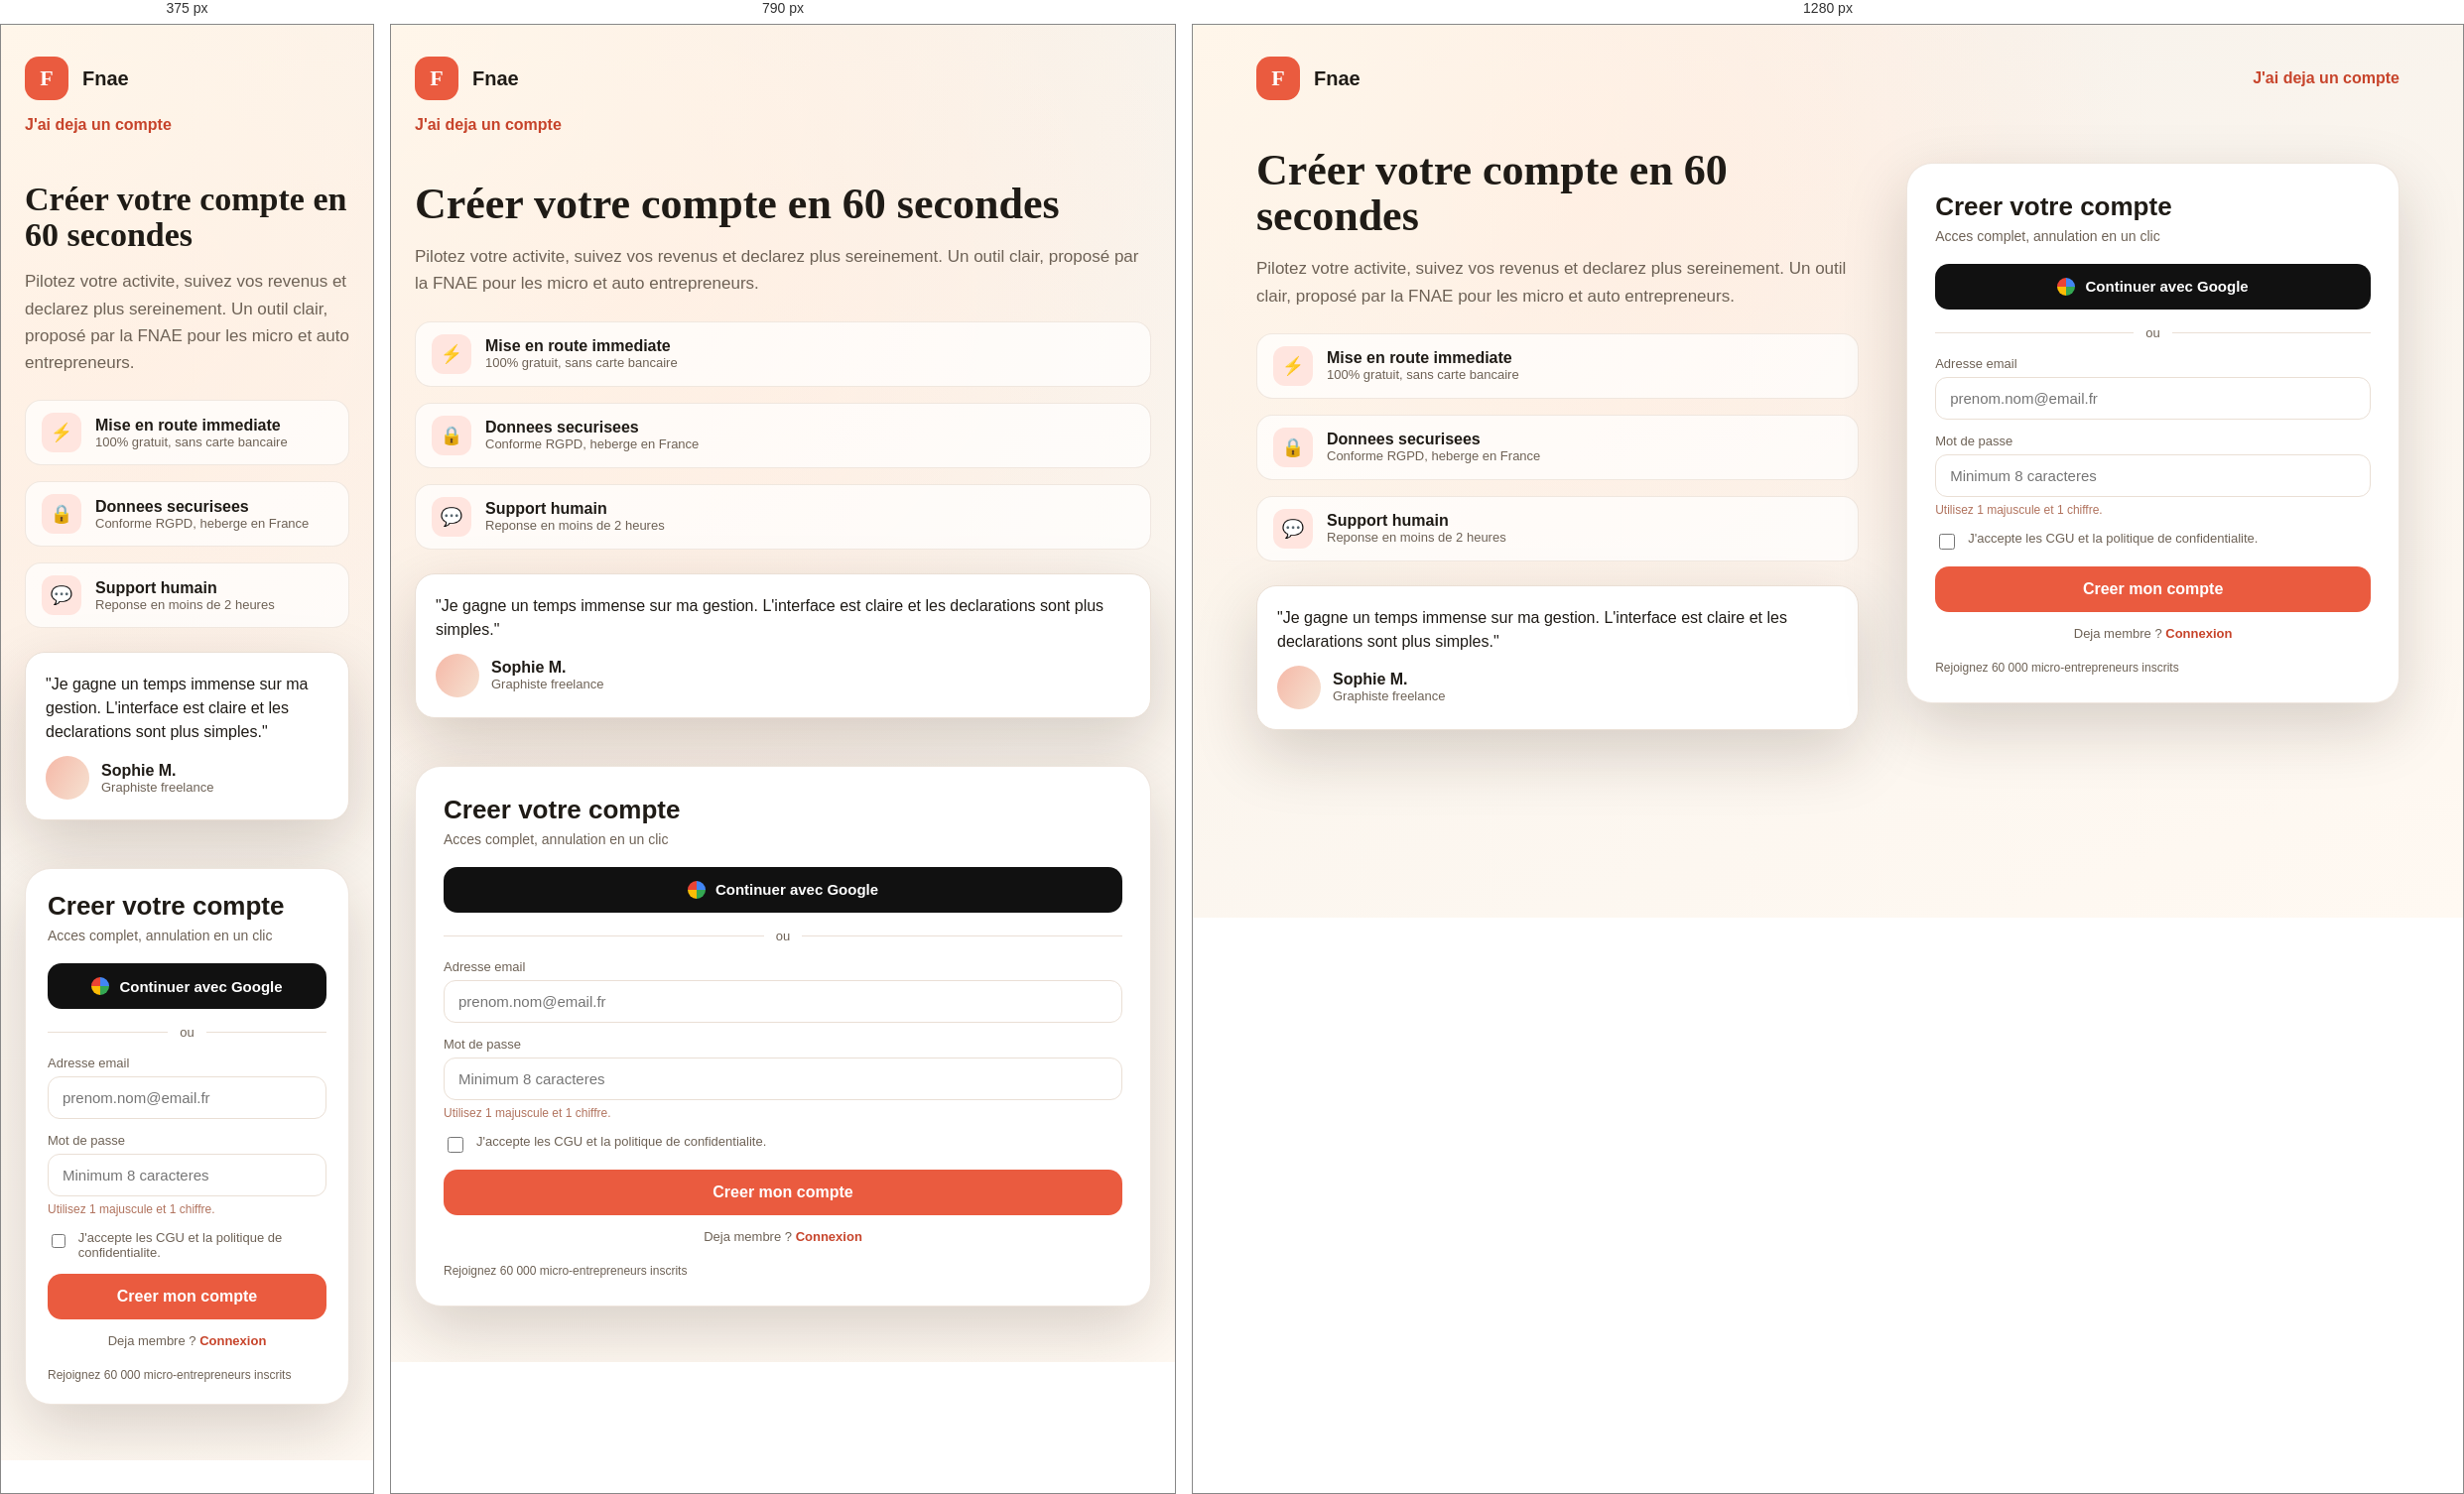
Rendered at 375 px, 790 px and 1280 px, left to right.

<!-- file: signup-redesign.html -->
<!doctype html>
<html lang="fr">
  <head>
    <meta charset="utf-8" />
    <meta name="viewport" content="width=device-width, initial-scale=1" />
    <title>Creation de compte - Prototype UI</title>
    <link rel="stylesheet" href="signup-redesign.css" />
    <link rel="preconnect" href="https://fonts.googleapis.com" />
    <link rel="preconnect" href="https://fonts.gstatic.com" crossorigin />
    <link
      href="https://fonts.googleapis.com/css2?family=Fraunces:opsz,wght@9..144,500;9..144,700&family=Plus+Jakarta+Sans:wght@400;500;600;700&display=swap"
      rel="stylesheet"
    />
  </head>
  <body>
    <div class="page">
      <header class="topbar">
        <div class="brand">
          <div class="brand-mark">F</div>
          <div class="brand-text">
            <div class="brand-name">Fnae</div>
          </div>
        </div>
        <div class="topbar-meta">
          <a class="link" href="#">J'ai deja un compte</a>
        </div>
      </header>
      <main class="hero">
        <section class="hero-left">
          <h1>Créer votre compte en 60 secondes</h1>
          <p>
            Pilotez votre activite, suivez vos revenus et declarez plus sereinement.
            Un outil clair, proposé par la FNAE pour les micro et auto entrepreneurs.
          </p>
          <div class="value-list">
            <div class="value-item">
              <div class="icon">⚡</div>
              <div>
                <div class="value-title">Mise en route immediate</div>
                <div class="value-sub">100% gratuit, sans carte bancaire</div>
              </div>
            </div>
            <div class="value-item">
              <div class="icon">🔒</div>
              <div>
                <div class="value-title">Donnees securisees</div>
                <div class="value-sub">Conforme RGPD, heberge en France</div>
              </div>
            </div>
            <div class="value-item">
              <div class="icon">💬</div>
              <div>
                <div class="value-title">Support humain</div>
                <div class="value-sub">Reponse en moins de 2 heures</div>
              </div>
            </div>
          </div>
          <div class="quote">
            <div class="quote-text">
              "Je gagne un temps immense sur ma gestion. L'interface est claire et
              les declarations sont plus simples."
            </div>
            <div class="quote-author">
              <div class="avatar"></div>
              <div>
                <div class="author-name">Sophie M.</div>
                <div class="author-role">Graphiste freelance</div>
              </div>
            </div>
          </div>
        </section>

        <section class="hero-right">
          <div class="card">
            <div class="card-header">
              <h2>Creer votre compte</h2>
              <p>Acces complet, annulation en un clic</p>
            </div>

            <button class="btn btn-google">
              <span class="google-dot"></span>
              Continuer avec Google
            </button>
            <div class="divider">
              <span>ou</span>
            </div>

            <form class="form">
              <label class="field">
                <span>Adresse email</span>
                <input type="email" placeholder="prenom.nom@email.fr" />
              </label>
              <label class="field">
                <span>Mot de passe</span>
                <input type="password" placeholder="Minimum 8 caracteres" />
                <small>Utilisez 1 majuscule et 1 chiffre.</small>
              </label>
              <label class="checkbox">
                <input type="checkbox" />
                <span>J'accepte les CGU et la politique de confidentialite.</span>
              </label>
              <button class="btn btn-primary" type="submit">Creer mon compte</button>
              <div class="form-foot">
                <span>Deja membre ?</span>
                <a class="link" href="#">Connexion</a>
              </div>
            </form>
            <div class="trust-row">
              <div class="trust">Rejoignez 60 000 micro-entrepreneurs inscrits</div>
            </div>
          </div>
        </section>
      </main>
    </div>
  </body>
</html>


/* @media block from signup-redesign.css */
@media (max-width: 980px) {
  .hero {
    grid-template-columns: 1fr;
  }

  .topbar {
    flex-direction: column;
    align-items: flex-start;
  }
}

/* @media block from signup-redesign.css */
@media (max-width: 600px) {
  .hero-left h1 {
    font-size: 34px;
  }

  .card {
    padding: 22px;
  }
}